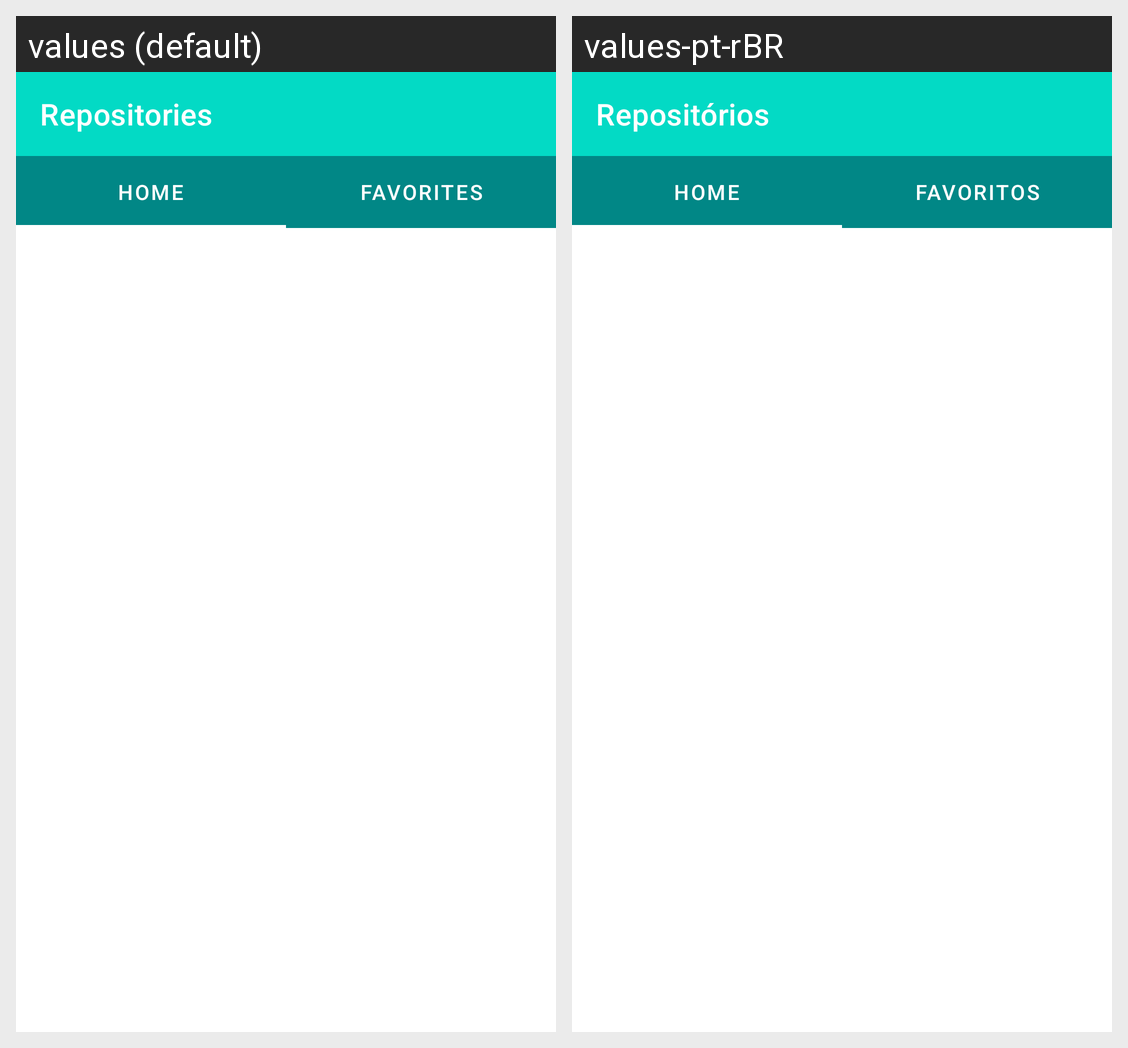

This grid shows one Android layout under two languages. Give, for every string resource on the screen, its name, the default text and each shown locale's text.
Android screen res/layout/activity_main.xml rendered under 2 locales, left to right: values (default), values-pt-rBR. Device: Nexus 5 (rendered at 1080×1920; each locale shown at half size, 540×960, under a caption strip naming it); theme Theme.MyRepository.
Strings drawn on this screen, with the default value and each locale's value (text and hints the layout hard-codes, and strings that could not be matched under every locale, appear in the picture but are not listed):

app_name
  values: Repositories
  values-pt-rBR: Repositórios

tab_item_home
  values: Home
  values-pt-rBR: Home

tab_item_favorites
  values: Favorites
  values-pt-rBR: Favoritos
